The GitHub repository hyeonjoe/poc_classify contains a labelled image folder "data" with 6 categories: chuck off, chuck on, error off, error on, start off, start on. Examples follow, each with its label.

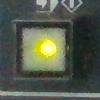
Label: start on

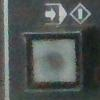
Label: start off

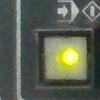
Label: start on

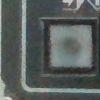
Label: start off

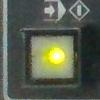
Label: start on

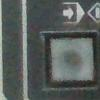
Label: start off
